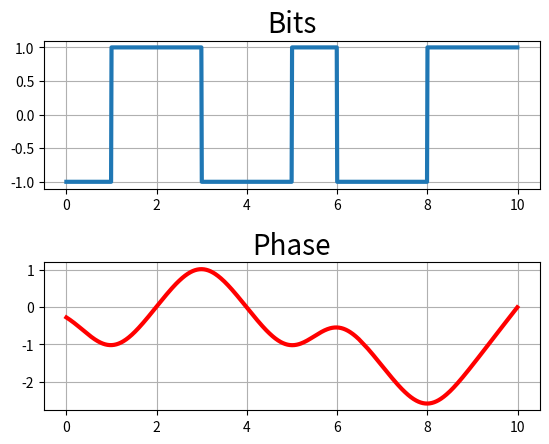
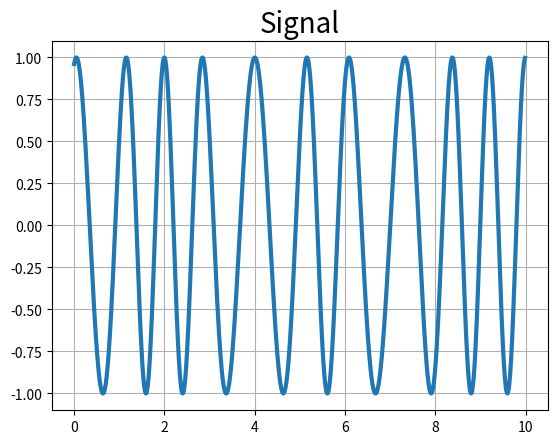

Source code (Python) for these figures, in order:
import numpy as np
import matplotlib.pyplot as plt
import sys


class Modulation:
    def __init__(self, params):
        self.BT = params.get("BT", 0.3)
        self.T = params.get("T", 1 / 20**6)
        self.sps = params.get("sps", 100)
        self.dt = self.T / self.sps
        self.f_0 = params.get("f_0", 1710.2 * 10**6)
        self.Ec = params.get("Ec", self.T / 2)
        self.phi_0 = params.get("phi_0", 0)

        self.bits = params["bits"]

        return

    def gmsk_modulation(self):
        alpha = self.differential_encoding(self.bits)

        g_t = self.gmsk_filter()

        is_plot_phase = True
        phi = self.calc_phase(alpha, g_t, is_plot_phase)

        is_plot_signal = True
        signal = self.calc_signal(phi, is_plot_signal)

        return

    def psk_modulation(self):
        return

    # help method
    def differential_encoding(self, bits):
        if bits.size % 148 != 0:
            print("Количество модуляционных бит должно быть кратным 148")
            sys.exit()

        d_prev = np.ones(bits.size)
        d_prev[1:] = bits[:-1]

        d_curr = (bits + d_prev) % 2
        alpha = 1 - 2 * d_curr

        return alpha

    def gmsk_filter(self):
        BT = self.BT
        T = self.T
        dt = self.dt

        delta = np.sqrt(np.log(2)) / (2 * np.pi * BT)

        t_h = np.arange(-1.5 * T, 1.5 * T, dt)
        t_rect = np.arange(-0.5 * T, 0.5 * T, dt)

        h_t = np.exp(-(t_h**2) / (2 * (delta**2) * (T**2))) / (
            np.sqrt(2 * np.pi) * delta * T
        )
        rect = t_rect * 0 + 1 / T

        g_t = np.convolve(h_t, rect) * dt

        return g_t

    def calc_phase(self, alpha, g_t, is_plot):
        h = 0.5
        dt = self.dt
        sps = self.sps

        alpha_repeat = np.repeat(alpha, sps)

        q_gmsk = np.cumsum(g_t) * dt

        num_bits = alpha.size
        phi = np.zeros(num_bits * sps + q_gmsk.size)

        #  phase accumulation
        for i in range(num_bits):
            alpha_i = alpha[i]
            start_idx = i * sps

            phi[start_idx : start_idx + q_gmsk.size] += alpha_i * np.pi * h * q_gmsk

            phase_step = alpha_i * np.pi * h
            phi[start_idx + q_gmsk.size :] += phase_step

        # shift to synchronization with the modulation symbol changes
        phi = phi[int(1.5 * sps) : int(1.5 * sps) + alpha_repeat.size]

        if is_plot:
            t = np.arange(alpha_repeat.size) * dt
            wind = sps * 10
            self.plot_2_1(
                "Bits",
                "Phase",
                t[:wind] / self.T,
                t[:wind] / self.T,
                alpha_repeat[:wind],
                phi[:wind],
            )

        return phi

    def calc_signal(self, phi, is_plot):
        dt = self.dt
        Ec = self.Ec
        T = self.T
        f_0 = self.f_0
        phi_0 = self.phi_0

        t = np.arange(phi.size) * dt
        amplitude = np.sqrt(2 * Ec / T)
        x_t = amplitude * np.cos(2 * np.pi * f_0 * t + phi + phi_0)

        if is_plot:
            # take another frequency
            x_plot = amplitude * np.cos(2 * np.pi * 1 / T * t + phi + phi_0)

            wind = 10 * self.sps
            self.plot_1("Signal", t[:wind] / T, x_plot[:wind])

        return x_t

    def plot_1(self, name, range_x, range_y, x="", y=""):
        plt.figure()

        plt.plot(range_x, range_y, lw=3)
        plt.title(name, fontsize=20)
        plt.xlabel(x)
        plt.ylabel(y)
        plt.grid()

        plt.show()

        return

    def plot_2_1(
        self,
        name1,
        name2,
        range_x1,
        range_x2,
        range_y1,
        range_y2,
        x1="",
        x2="",
        y1="",
        y2="",
    ):
        fig = plt.figure()
        ax1 = fig.add_subplot(2, 1, 1)
        ax2 = fig.add_subplot(2, 1, 2)

        ax1.plot(range_x1, range_y1, lw=3)
        ax1.set_title(name1, fontsize=20)
        ax1.set_xlabel(x1)
        ax1.set_ylabel(y1)
        ax1.grid()

        ax2.plot(range_x2, range_y2, c="r", lw=3)
        ax2.set_title(name2, fontsize=20)
        ax2.set_xlabel(x2)
        ax2.set_ylabel(y2)
        ax2.grid()

        fig.subplots_adjust(hspace=0.5)
        plt.show()
        return


bits = np.random.randint(0, 2, 148)
params = {"bits": bits}
mod = Modulation(params)

mod.gmsk_modulation()
